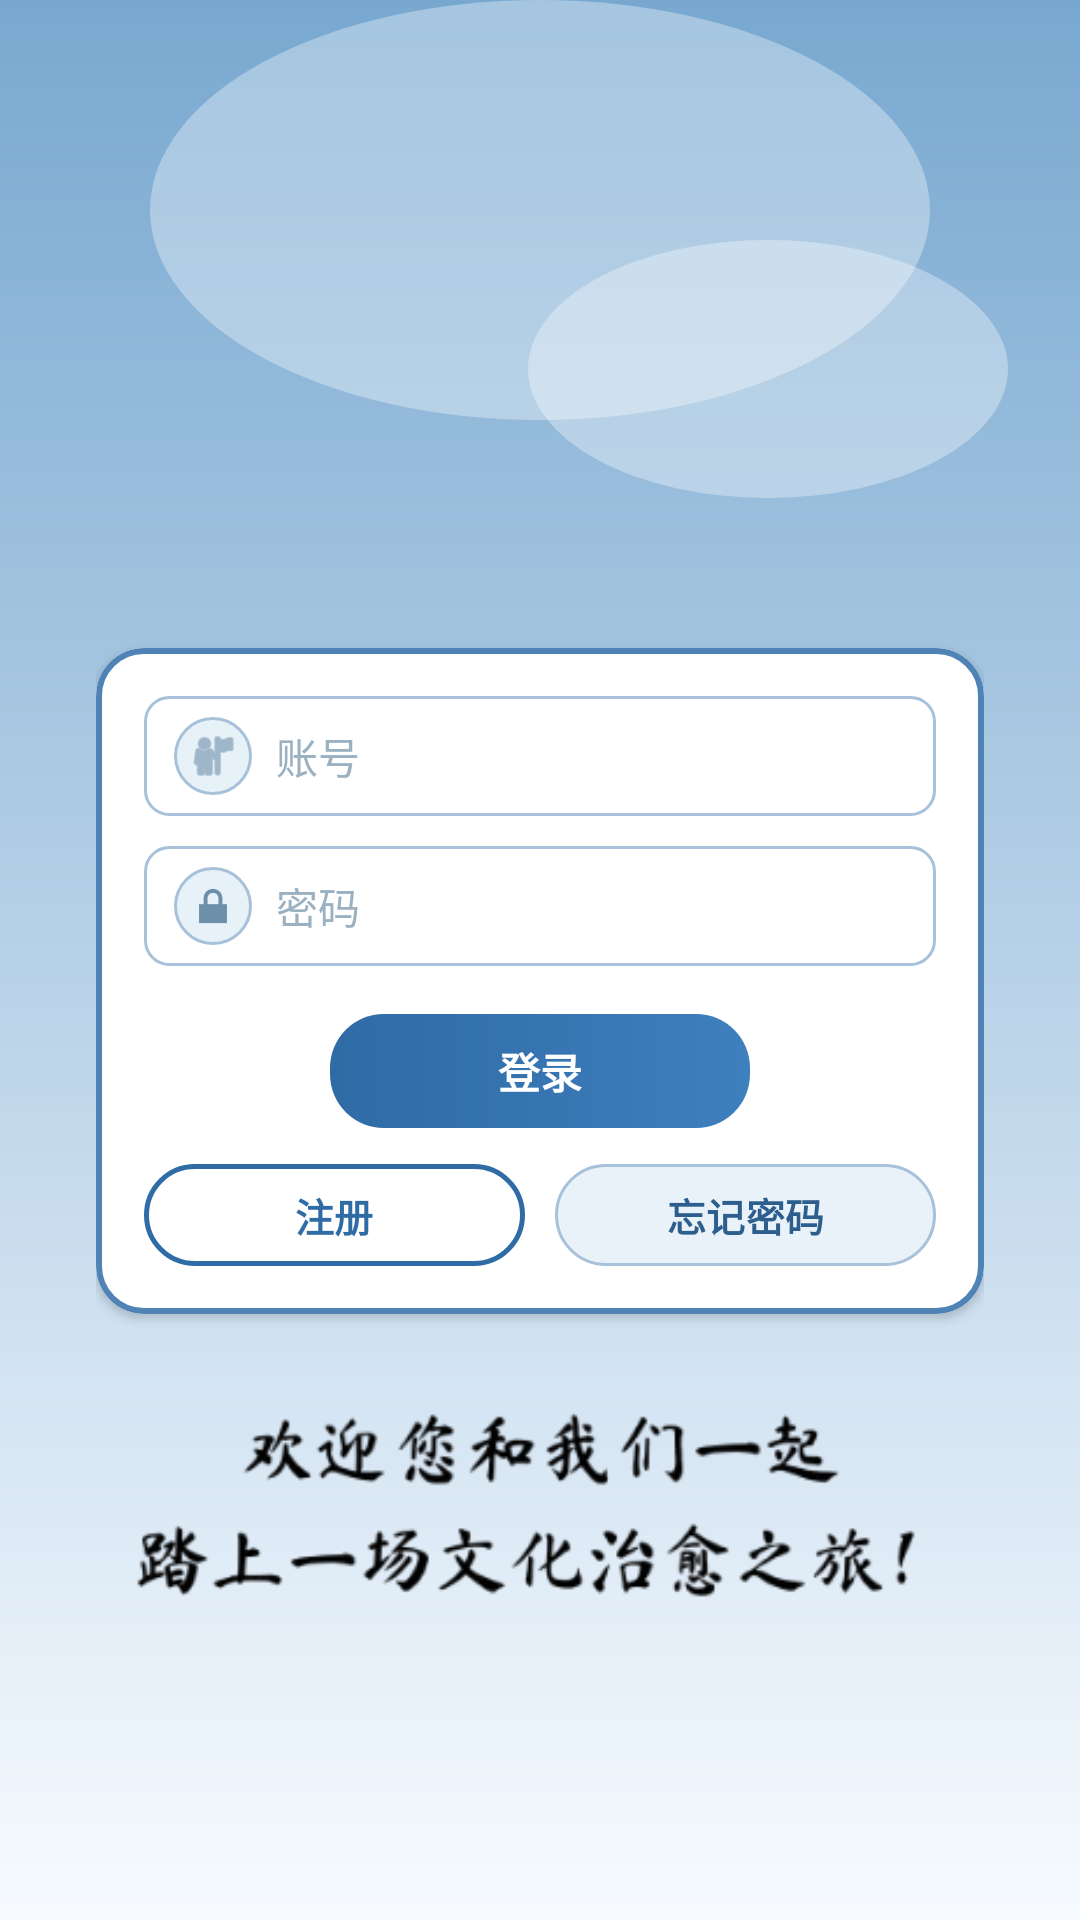

Layout XML and referenced resources for this Android screen:
<!-- AndroidManifest.xml: application theme Theme.ChineseCulture -->
<!-- res/layout/activity_login.xml -->
<?xml version="1.0" encoding="utf-8"?>
<androidx.constraintlayout.widget.ConstraintLayout xmlns:android="http://schemas.android.com/apk/res/android"
    xmlns:app="http://schemas.android.com/apk/res-auto"
    xmlns:tools="http://schemas.android.com/tools"
    android:id="@+id/loginRoot"
    android:layout_width="match_parent"
    android:layout_height="match_parent"
    android:background="@drawable/login_bg"
    tools:context=".LoginActivity">

    <LinearLayout
        android:id="@+id/loginContent"
        android:layout_width="0dp"
        android:layout_height="wrap_content"
        android:gravity="center_horizontal"
        android:orientation="vertical"
        android:paddingStart="32dp"
        android:paddingEnd="32dp"
        app:layout_constraintBottom_toBottomOf="parent"
        app:layout_constraintEnd_toEndOf="parent"
        app:layout_constraintStart_toStartOf="parent"
        app:layout_constraintTop_toTopOf="parent"
        app:layout_constraintVertical_bias="0.32">


        <ImageView
            android:id="@+id/loginLogo"
            android:layout_width="150dp"
            android:layout_height="150dp"
            android:contentDescription="@string/login_logo_desc"
            android:scaleType="fitCenter"
            android:src="@drawable/login_icon" />

        <com.google.android.material.card.MaterialCardView
            android:id="@+id/loginCard"
            android:layout_width="match_parent"
            android:layout_height="wrap_content"
            android:layout_marginTop="22dp"
            app:cardBackgroundColor="@color/white"
            app:cardCornerRadius="16dp"
            app:cardElevation="2dp"
            app:strokeColor="@color/login_card_border"
            app:strokeWidth="2dp">

            <LinearLayout
                android:layout_width="match_parent"
                android:layout_height="wrap_content"
                android:orientation="vertical"
                android:padding="16dp">

                <LinearLayout
                    android:layout_width="match_parent"
                    android:layout_height="40dp"
                    android:background="@drawable/login_input_bg"
                    android:gravity="center_vertical"
                    android:orientation="horizontal"
                    android:paddingStart="10dp"
                    android:paddingEnd="10dp">

                    <ImageView
                        android:layout_width="26dp"
                        android:layout_height="26dp"
                        android:background="@drawable/login_icon_bg"
                        android:contentDescription="@string/login_account_desc"
                        android:padding="4dp"
                        android:src="@android:drawable/ic_menu_myplaces"
                        android:tint="@color/login_icon_tint" />

                    <EditText
                        android:id="@+id/loginAccount"
                        android:layout_width="0dp"
                        android:layout_height="wrap_content"
                        android:layout_marginStart="8dp"
                        android:layout_weight="1"
                        android:background="@null"
                        android:hint="@string/login_hint_account"
                        android:inputType="text"
                        android:textColor="@color/login_text"
                        android:textColorHint="@color/login_hint"
                        android:textSize="14sp" />
                </LinearLayout>

                <LinearLayout
                    android:layout_width="match_parent"
                    android:layout_height="40dp"
                    android:layout_marginTop="10dp"
                    android:background="@drawable/login_input_bg"
                    android:gravity="center_vertical"
                    android:orientation="horizontal"
                    android:paddingStart="10dp"
                    android:paddingEnd="10dp">

                    <ImageView
                        android:layout_width="26dp"
                        android:layout_height="26dp"
                        android:background="@drawable/login_icon_bg"
                        android:contentDescription="@string/login_password_desc"
                        android:padding="4dp"
                        android:src="@android:drawable/ic_lock_lock"
                        android:tint="@color/login_icon_tint" />

                    <EditText
                        android:id="@+id/loginPassword"
                        android:layout_width="0dp"
                        android:layout_height="wrap_content"
                        android:layout_marginStart="8dp"
                        android:layout_weight="1"
                        android:background="@null"
                        android:hint="@string/login_hint_password"
                        android:inputType="textPassword"
                        android:textColor="@color/login_text"
                        android:textColorHint="@color/login_hint"
                        android:textSize="14sp" />
                </LinearLayout>

                <com.google.android.material.button.MaterialButton
                    android:id="@+id/loginButton"
                    android:layout_width="140dp"
                    android:layout_height="38dp"
                    android:layout_gravity="center_horizontal"
                    android:layout_marginTop="16dp"
                    android:background="@drawable/login_button_bg"
                    android:insetLeft="0dp"
                    android:insetRight="0dp"
                    android:insetTop="0dp"
                    android:insetBottom="0dp"
                    android:padding="0dp"
                    android:text="@string/login_button"
                    android:textColor="@color/white"
                    android:textSize="14sp"
                    android:textStyle="bold"
                    app:backgroundTint="@null" />

                <LinearLayout
                    android:layout_width="match_parent"
                    android:layout_height="wrap_content"
                    android:layout_marginTop="12dp"
                    android:gravity="center"
                    android:orientation="horizontal">

                    <com.google.android.material.button.MaterialButton
                        android:id="@+id/registerButton"
                        android:layout_width="0dp"
                        android:layout_height="34dp"
                        android:layout_weight="1"
                        android:background="@drawable/login_button_outline"
                        android:insetLeft="0dp"
                        android:insetRight="0dp"
                        android:insetTop="0dp"
                        android:insetBottom="0dp"
                        android:padding="0dp"
                        android:text="@string/login_button_register"
                        android:textColor="@color/login_button_start"
                        android:textSize="13sp"
                        android:textStyle="bold"
                        app:backgroundTint="@null" />

                    <View
                        android:layout_width="10dp"
                        android:layout_height="1dp" />

                    <com.google.android.material.button.MaterialButton
                        android:id="@+id/forgotButton"
                        android:layout_width="0dp"
                        android:layout_height="34dp"
                        android:layout_weight="1"
                        android:background="@drawable/login_button_ghost"
                        android:insetLeft="0dp"
                        android:insetRight="0dp"
                        android:insetTop="0dp"
                        android:insetBottom="0dp"
                        android:padding="0dp"
                        android:text="@string/login_button_forgot"
                        android:textColor="@color/login_primary"
                        android:textSize="13sp"
                        android:textStyle="bold"
                        app:backgroundTint="@null" />
                </LinearLayout>
            </LinearLayout>
        </com.google.android.material.card.MaterialCardView>

        <ImageView
            android:id="@+id/loginWelcomeImage"
            android:layout_width="wrap_content"
            android:layout_height="wrap_content"
            android:layout_marginTop="22dp"
            android:adjustViewBounds="true"
            android:contentDescription="@string/login_welcome_image_desc"
            android:scaleType="fitCenter"
            android:src="@drawable/login_text" />
    </LinearLayout>

</androidx.constraintlayout.widget.ConstraintLayout>
<!-- resources referenced by this layout -->
<resources>
  <color name="login_button_start">#2F6BA5</color>
  <color name="login_card_border">#4F83B6</color>
  <color name="login_hint">#9AB1C2</color>
  <color name="login_icon_tint">#6E8FA9</color>
  <color name="login_primary">#2D5E8E</color>
  <color name="login_text">#1F3E57</color>
  <color name="white">#FFFFFFFF</color>
  <!-- drawable login_button_bg (drawable) -->
  <?xml version="1.0" encoding="utf-8"?>
  <shape xmlns:android="http://schemas.android.com/apk/res/android"
      android:shape="rectangle">
      <gradient
          android:angle="0"
          android:endColor="@color/login_button_end"
          android:startColor="@color/login_button_start" />
      <corners android:radius="18dp" />
  </shape>
  <!-- drawable login_button_ghost (drawable) -->
  <?xml version="1.0" encoding="utf-8"?>
  <shape xmlns:android="http://schemas.android.com/apk/res/android"
      android:shape="rectangle">
      <corners android:radius="18dp" />
      <stroke
          android:width="1dp"
          android:color="@color/login_input_border" />
      <solid android:color="@color/login_button_ghost" />
  </shape>
  <!-- drawable login_button_outline (drawable) -->
  <?xml version="1.0" encoding="utf-8"?>
  <shape xmlns:android="http://schemas.android.com/apk/res/android"
      android:shape="rectangle">
      <corners android:radius="18dp" />
      <stroke
          android:width="1.5dp"
          android:color="@color/login_button_start" />
      <solid android:color="@android:color/transparent" />
  </shape>
  <!-- drawable login_icon_bg (drawable) -->
  <?xml version="1.0" encoding="utf-8"?>
  <shape xmlns:android="http://schemas.android.com/apk/res/android"
      android:shape="oval">
      <solid android:color="@color/login_icon_bg" />
      <stroke
          android:width="1dp"
          android:color="@color/login_input_border" />
  </shape>
  <!-- drawable login_input_bg (drawable) -->
  <?xml version="1.0" encoding="utf-8"?>
  <shape xmlns:android="http://schemas.android.com/apk/res/android"
      android:shape="rectangle">
      <solid android:color="@color/white" />
      <stroke
          android:width="1dp"
          android:color="@color/login_input_border" />
      <corners android:radius="8dp" />
  </shape>
  <string name="login_account_desc">账号</string>
  <string name="login_button">登录</string>
  <string name="login_button_forgot">忘记密码</string>
  <string name="login_button_register">注册</string>
  <string name="login_hint_account">账号</string>
  <string name="login_hint_password">密码</string>
  <string name="login_logo_desc">愈见华夏图标</string>
  <string name="login_password_desc">密码</string>
  <string name="login_welcome_image_desc">欢迎文案</string>
  <style name="Theme.ChineseCulture" parent="Base.Theme.ChineseCulture" />
  <color name="login_bg_bottom">#F7FBFF</color>
  <color name="login_bg_top">#78A8D0</color>
  <color name="login_cloud_light">#55FFFFFF</color>
  <color name="login_button_end">#3E7FBE</color>
  <color name="login_input_border">#A7C1DA</color>
  <color name="login_button_ghost">#E9F2F9</color>
  <color name="login_icon_bg">#E7F1F8</color>
  <style name="Base.Theme.ChineseCulture" parent="Theme.Material3.DayNight.NoActionBar">
          
          
          <item name="android:windowNoTitle">true</item>
          <item name="android:windowActionBar">false</item>
          <item name="android:windowFullscreen">true</item>
          <item name="android:statusBarColor">@android:color/transparent</item>
          <item name="android:navigationBarColor">@android:color/transparent</item>
      </style>
</resources>
